The GitHub repository shaguntalwar17/BrainTumor_CDSS contains a labelled image folder "processed" with 4 categories: glioma, meningioma, no tumor, pituitary tumor. Examples follow, each with its label.

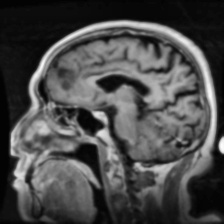
Label: glioma

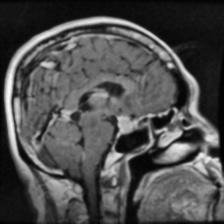
Label: pituitary tumor

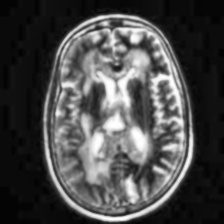
Label: no tumor

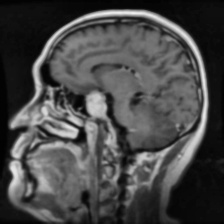
Label: pituitary tumor

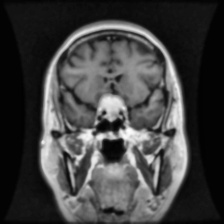
Label: meningioma

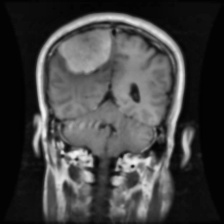
Label: meningioma
